Run: headless pygame with SDL's dummy video driver; simulated clock (each Clock.tick advances the game by its frame time, no real sleeping); random seed 0; keys injected as events and as key.get_pressed() state; mouse plan: one left click at the window centre at the start of phase 2, then a move to the lower-right quarter at the start of phase 3; restart key R tapped at the start of phases 3 and 4.
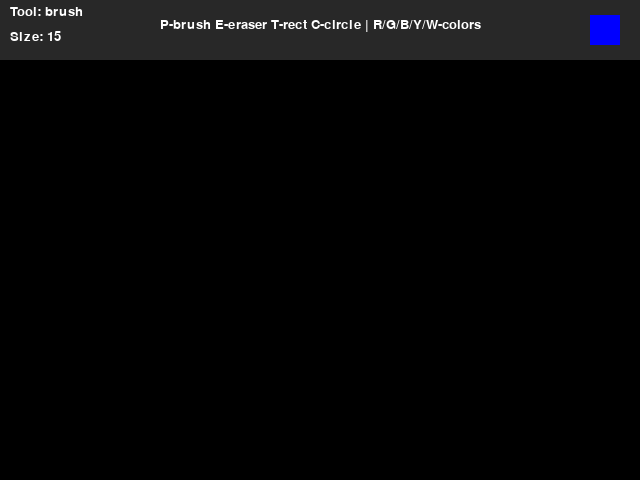
Frame 1 of 4 · flips 1–60 · no input
Frame 2 of 4 · flips 61–180 · clicked the window centre · tapped SPACE, RETURN · held RIGHT (→), D · screen unchanged from frame 1, image omitted
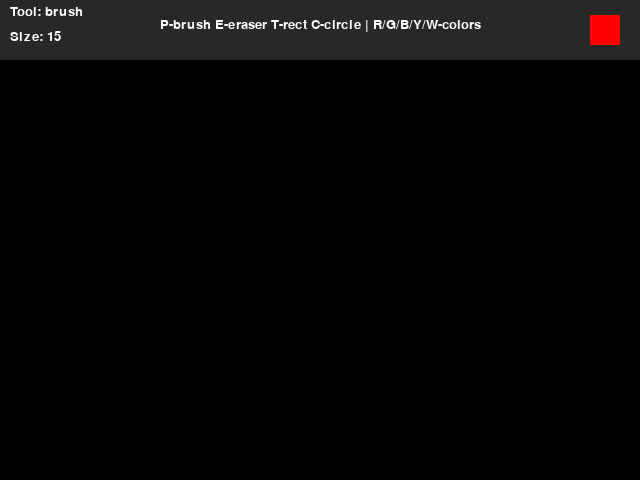
Frame 3 of 4 · flips 181–300 · moved the mouse to the lower-right quarter · tapped R · held DOWN (↓), S
Frame 4 of 4 · flips 301–420 · tapped R · held LEFT (←), A, UP (↑), W · screen unchanged from frame 3, image omitted

The pygame program that drew these frames:

import pygame

def main():
    pygame.init()

    screen = pygame.display.set_mode((640, 480))
    pygame.display.set_caption("Mini Paint")
    clock = pygame.time.Clock()

    radius = 15
    mode = 'brush'
    color = (0, 0, 255)   # start with blue

    # this surface keeps all finished drawings
    canvas = pygame.Surface(screen.get_size())
    canvas.fill((0, 0, 0))

    drawing = False
    start_pos = None
    last_pos = None

    while True:
        pressed = pygame.key.get_pressed()

        alt_held = pressed[pygame.K_LALT] or pressed[pygame.K_RALT]
        ctrl_held = pressed[pygame.K_LCTRL] or pressed[pygame.K_RCTRL]

        for event in pygame.event.get():

            # close window
            if event.type == pygame.QUIT:
                return

            if event.type == pygame.KEYDOWN:
                if event.key == pygame.K_w and ctrl_held:
                    return
                if event.key == pygame.K_F4 and alt_held:
                    return
                if event.key == pygame.K_ESCAPE:
                    return

                # color selection
                # just press these keys to switch color fast
                if event.key == pygame.K_r:
                    color = (255, 0, 0)
                elif event.key == pygame.K_g:
                    color = (0, 255, 0)
                elif event.key == pygame.K_b:
                    color = (0, 0, 255)
                elif event.key == pygame.K_y:
                    color = (255, 255, 0)
                elif event.key == pygame.K_w:
                    color = (255, 255, 255)

                # tool selection
                # p = normal brush, e = eraser, c = circle, t = rectangle
                elif event.key == pygame.K_p:
                    mode = 'brush'
                elif event.key == pygame.K_e:
                    mode = 'eraser'
                elif event.key == pygame.K_c:
                    mode = 'circle'
                elif event.key == pygame.K_t:
                    mode = 'rectangle'

            if event.type == pygame.MOUSEBUTTONDOWN:
                if event.button == 1:
                    drawing = True
                    start_pos = event.pos
                    last_pos = event.pos

                # left and right click can still change brush size
                if event.button == 4:   # mouse wheel up
                    radius = min(200, radius + 1)
                elif event.button == 5: # mouse wheel down
                    radius = max(1, radius - 1)

            if event.type == pygame.MOUSEBUTTONUP:
                if event.button == 1:
                    # when mouse released, we finish shape drawing
                    if mode == 'rectangle' and start_pos:
                        rect = make_rect(start_pos, event.pos)
                        pygame.draw.rect(canvas, color, rect, 2)

                    elif mode == 'circle' and start_pos:
                        center, circle_radius = make_circle(start_pos, event.pos)
                        if circle_radius > 0:
                            pygame.draw.circle(canvas, color, center, circle_radius, 2)

                    drawing = False
                    start_pos = None
                    last_pos = None

            if event.type == pygame.MOUSEMOTION:
                if drawing:
                    # normal brush draws while mouse moves
                    if mode == 'brush':
                        pygame.draw.line(canvas, color, last_pos, event.pos, radius * 2)

                    # eraser just draws black, so it removes from black background
                    elif mode == 'eraser':
                        pygame.draw.line(canvas, (0, 0, 0), last_pos, event.pos, radius * 2)

                    last_pos = event.pos

        screen.fill((0, 0, 0))
        screen.blit(canvas, (0, 0))

        # preview for shapes before mouse release
        # this is only for showing shape while dragging
        if drawing and start_pos:
            current_pos = pygame.mouse.get_pos()

            if mode == 'rectangle':
                rect = make_rect(start_pos, current_pos)
                pygame.draw.rect(screen, color, rect, 2)

            elif mode == 'circle':
                center, circle_radius = make_circle(start_pos, current_pos)
                if circle_radius > 0:
                    pygame.draw.circle(screen, color, center, circle_radius, 2)

        draw_ui(screen, mode, color, radius)

        pygame.display.flip()
        clock.tick(60)


# makes rectangle correct even if user drags in any direction
def make_rect(start, end):
    x1, y1 = start
    x2, y2 = end
    left = min(x1, x2)
    top = min(y1, y2)
    width = abs(x2 - x1)
    height = abs(y2 - y1)
    return pygame.Rect(left, top, width, height)


# center is start point, radius depends on mouse distance
def make_circle(start, end):
    x1, y1 = start
    x2, y2 = end
    radius = int(((x2 - x1) ** 2 + (y2 - y1) ** 2) ** 0.5)
    return start, radius


# small text on top so it is easy to see current tool and color
def draw_ui(screen, mode, color, radius):
    font = pygame.font.SysFont("Arial", 20)

    mode_text = font.render(f"Tool: {mode}", True, (255, 255, 255))
    size_text = font.render(f"Size: {radius}", True, (255, 255, 255))
    help_text = font.render("P-brush E-eraser T-rect C-circle | R/G/B/Y/W-colors", True, (255, 255, 255))

    pygame.draw.rect(screen, (40, 40, 40), (0, 0, 640, 60))
    screen.blit(mode_text, (10, 5))
    screen.blit(size_text, (10, 30))
    screen.blit(help_text, (160, 18))

    # current color preview
    pygame.draw.rect(screen, color, (590, 15, 30, 30))


main()
